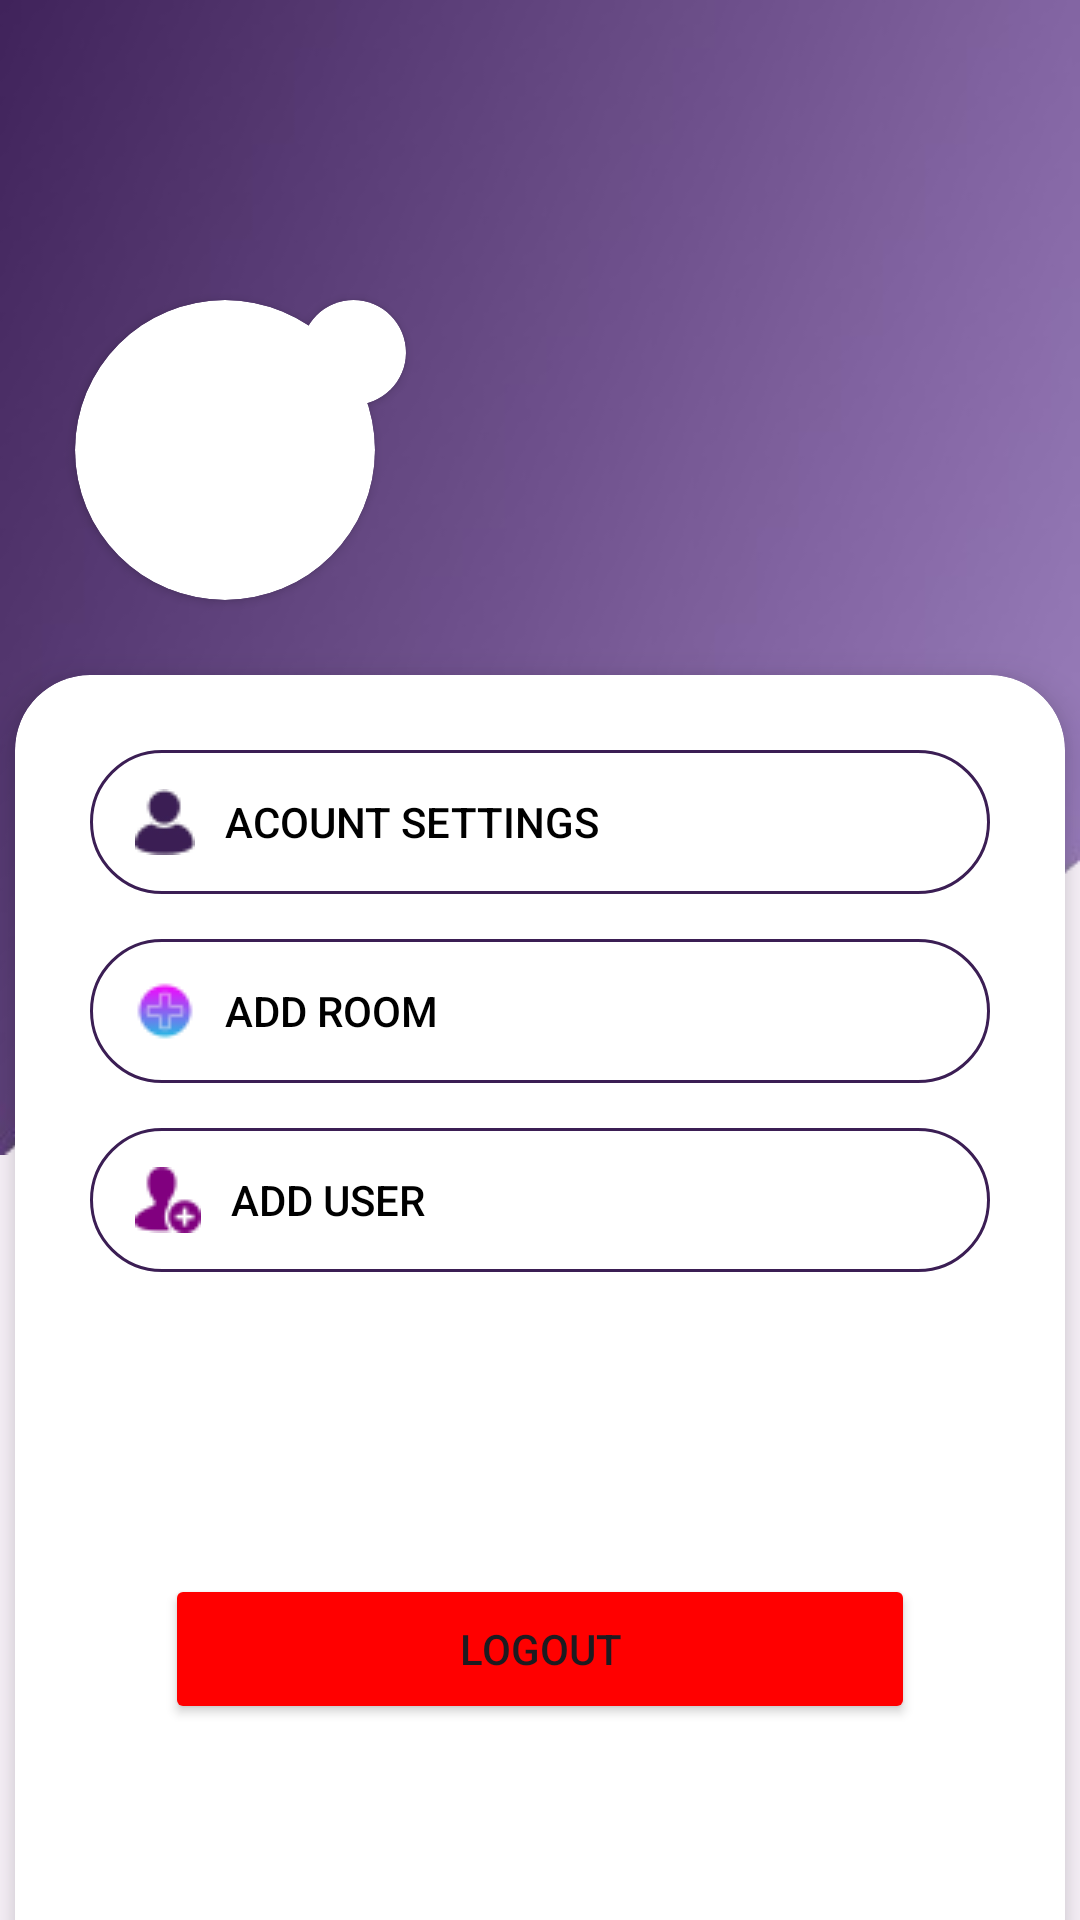

Layout XML and referenced resources for this Android screen:
<!-- AndroidManifest.xml: application theme Theme.GoSpace_IPT -->
<!-- res/layout/fragment_ad_profile.xml -->
<?xml version="1.0" encoding="utf-8"?>
<androidx.constraintlayout.widget.ConstraintLayout xmlns:android="http://schemas.android.com/apk/res/android"
    xmlns:app="http://schemas.android.com/apk/res-auto"
    xmlns:tools="http://schemas.android.com/tools"
    android:layout_width="match_parent"
    android:layout_height="match_parent"
    tools:context=".AdProfileFragment">

    <ImageView
        android:id="@+id/imageView"
        android:layout_width="match_parent"
        android:layout_height="wrap_content"
        android:src="@drawable/background"
        android:scaleType="fitXY"
        android:contentDescription="@string/background"
        app:layout_constraintEnd_toEndOf="parent"
        app:layout_constraintStart_toStartOf="parent"
        app:layout_constraintTop_toTopOf="parent" />


    <androidx.cardview.widget.CardView
        android:id="@+id/cardView3"
        android:layout_width="100dp"
        android:layout_height="100dp"
        android:layout_marginStart="25dp"
        android:layout_marginTop="100dp"
        app:cardBackgroundColor="@color/white"
        app:cardCornerRadius="100dp"
        app:layout_constraintStart_toStartOf="parent"
        app:layout_constraintTop_toTopOf="parent">

        <ImageView
            android:layout_width="75dp"
            android:layout_height="75dp"
            android:layout_gravity="center"
            android:contentDescription="Profile"
            android:src="@drawable/prof_icon"
            tools:ignore="HardcodedText" />

    </androidx.cardview.widget.CardView>

    <androidx.cardview.widget.CardView
        android:id="@+id/imgupload"
        android:layout_width="35dp"
        android:layout_height="35dp"
        android:textColor="@color/white"
        android:layout_marginStart="-25dp"
        app:cardCornerRadius="100dp"
        app:layout_constraintStart_toEndOf="@+id/cardView3"
        app:layout_constraintTop_toTopOf="@+id/cardView3">

        <ImageButton

            android:id="@+id/upload"
            android:layout_width="wrap_content"
            android:layout_height="wrap_content"
            android:background="@android:color/transparent"
            android:scaleType="fitXY"
            android:src="@drawable/uploadphoto" />

    </androidx.cardview.widget.CardView>


    <TextView
        android:id="@+id/name"
        android:layout_width="wrap_content"
        android:layout_height="wrap_content"
        android:layout_marginStart="25dp"

        android:textColor="@color/white"
        android:textSize="25sp"
        android:textStyle="bold"
        app:layout_constraintBottom_toBottomOf="@+id/cardView3"
        app:layout_constraintStart_toEndOf="@+id/cardView3"
        app:layout_constraintTop_toTopOf="@+id/cardView3" />

    <TextView
        android:id="@+id/role"
        android:layout_width="wrap_content"
        android:layout_height="wrap_content"

        android:textColor="#00ff00"
        android:textSize="18sp"
        app:layout_constraintStart_toStartOf="@+id/name"
        app:layout_constraintTop_toBottomOf="@+id/name" />

    <androidx.cardview.widget.CardView
        android:layout_width="350dp"
        android:layout_height="450dp"
        android:layout_marginTop="25dp"
        app:cardBackgroundColor="@color/white"
        app:cardElevation="8dp"
        app:cardCornerRadius="25dp"
        app:layout_constraintEnd_toEndOf="parent"
        app:layout_constraintStart_toStartOf="parent"
        app:layout_constraintTop_toBottomOf="@id/cardView3">

        <androidx.constraintlayout.widget.ConstraintLayout
            android:layout_width="match_parent"
            android:layout_height="match_parent">

            <androidx.appcompat.widget.AppCompatButton
                android:id="@+id/accSettings"
                android:layout_width="match_parent"
                android:layout_height="wrap_content"
                android:layout_marginEnd="25dp"
                android:layout_marginStart="25dp"
                android:layout_marginTop="25dp"
                android:elevation="8dp"
                android:drawablePadding="10dp"
                android:gravity="center_vertical"
                android:background="@drawable/drawable_btn2"
                android:drawableStart="@drawable/profileicon1"
                android:paddingStart="15dp"
                android:text="@string/acount_settings"
                android:textColor="@color/black"
                app:layout_constraintEnd_toEndOf="parent"
                app:layout_constraintStart_toStartOf="parent"
                app:layout_constraintTop_toTopOf="parent"
                tools:ignore="RtlSymmetry" />

            <androidx.appcompat.widget.AppCompatButton
                android:id="@+id/addRoom1"
                android:layout_width="match_parent"
                android:layout_height="wrap_content"
                android:layout_marginStart="25dp"
                android:layout_marginEnd="25dp"
                android:layout_marginTop="15dp"
                android:background="@drawable/drawable_btn2"
                android:drawableStart="@drawable/add_icon20"
                android:elevation="8dp"
                android:drawablePadding="10dp"
                android:gravity="center_vertical"
                android:paddingStart="15dp"
                android:text="@string/add_room"
                android:textColor="@color/black"
                app:layout_constraintEnd_toEndOf="parent"
                app:layout_constraintStart_toStartOf="parent"
                app:layout_constraintTop_toBottomOf="@+id/accSettings"
                tools:ignore="RtlSymmetry" />


            <androidx.appcompat.widget.AppCompatButton
                android:id="@+id/addUser"
                android:layout_width="match_parent"
                android:layout_height="wrap_content"
                android:layout_marginStart="25dp"
                android:layout_marginEnd="25dp"
                android:layout_marginTop="15dp"
                android:background="@drawable/drawable_btn2"
                android:drawableStart="@drawable/add_user2"
                android:drawablePadding="10dp"
                android:elevation="8dp"
                android:gravity="center_vertical"
                android:paddingStart="15dp"
                android:text="@string/add_user"
                android:textColor="@color/black"
                app:layout_constraintEnd_toEndOf="parent"
                app:layout_constraintStart_toStartOf="parent"
                app:layout_constraintTop_toBottomOf="@+id/addRoom1"
                tools:ignore="RtlSymmetry" />


            <Button
                android:id="@+id/log_out"
                android:layout_width="250dp"
                android:layout_height="50dp"
                android:backgroundTint="#ff0000"
                android:text="@string/logout"
                app:layout_constraintBottom_toBottomOf="parent"
                app:layout_constraintEnd_toEndOf="parent"
                app:layout_constraintStart_toStartOf="parent"
                app:layout_constraintTop_toBottomOf="@+id/addUser" />



        </androidx.constraintlayout.widget.ConstraintLayout>


    </androidx.cardview.widget.CardView>
    <FrameLayout
        android:id="@+id/progressContainer"
        android:layout_width="match_parent"
        android:layout_height="match_parent"
        android:background="#80000000"
        android:visibility="gone">

    <ImageView
        android:id="@+id/animatedProgressBar"
        android:layout_width="150dp"
        android:layout_height="150dp"
        android:layout_gravity="center"
        android:contentDescription="@string/loading"
        android:scaleType="centerCrop" />
</FrameLayout>


    </androidx.constraintlayout.widget.ConstraintLayout>
<!-- resources referenced by this layout -->
<resources>
  <color name="black">#FF000000</color>
  <color name="white">#FFFFFFFF</color>
  <!-- drawable add_icon20: png bitmap (drawable, 952 bytes) -->
  <!-- drawable add_user2: png bitmap (drawable, 981 bytes) -->
  <!-- drawable background: png bitmap (drawable, 38010 bytes) -->
  <!-- drawable drawable_btn2 (drawable) -->
  <?xml version="1.0" encoding="utf-8"?>
  <selector xmlns:android="http://schemas.android.com/apk/res/android">
      <item>
  
          <shape android:shape="rectangle">
              <corners android:radius="40dp"/>
              <solid android:color="@android:color/transparent" />
              <stroke android:color="#3B1E54"/>
              <stroke android:width="1dp"/>
  
          </shape>
      </item>
  </selector>
  <!-- drawable profileicon1: png bitmap (drawable, 937 bytes) -->
  <string name="acount_settings">Acount Settings</string>
  <string name="add_room">Add Room</string>
  <string name="add_user">Add User</string>
  <string name="background">Background</string>
  <string name="loading">Loading</string>
  <string name="logout">Logout</string>
  <style name="Theme.GoSpace_IPT" parent="Base.Theme.GoSpace_IPT" />
  <style name="Base.Theme.GoSpace_IPT" parent="Theme.Material3.DayNight.NoActionBar">
          
          
      </style>
</resources>
